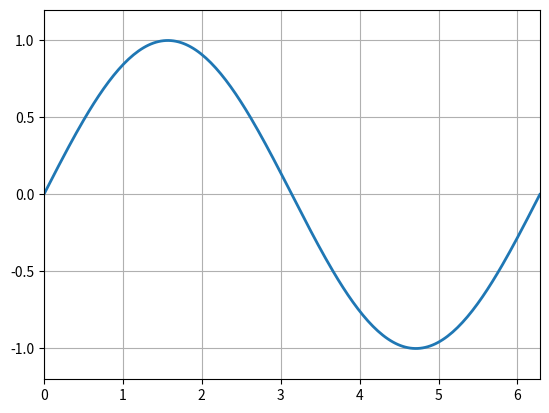

Write the Python code that produced this figure.
"""Shared animation; rendering and saving are handled by the build/browser."""
import numpy as np
import matplotlib.pyplot as plt
from matplotlib.animation import FuncAnimation

x = np.linspace(0, 2 * np.pi, 200)
fig, ax = plt.subplots()
line, = ax.plot([], [], lw=2)
ax.set_xlim(0, 2 * np.pi)
ax.set_ylim(-1.2, 1.2)
ax.grid(True)

def update(frame):
    y = np.sin(x + frame * 0.1)
    line.set_data(x, y)
    return line,

ani = FuncAnimation(fig, update, frames=60, interval=50, blit=True)
